Run: headless pygame with SDL's dummy video driver; simulated clock (each Clock.tick advances the game by its frame time, no real sleeping); random seed 0; keys injected as events and as key.get_pressed() state; no mouse input.
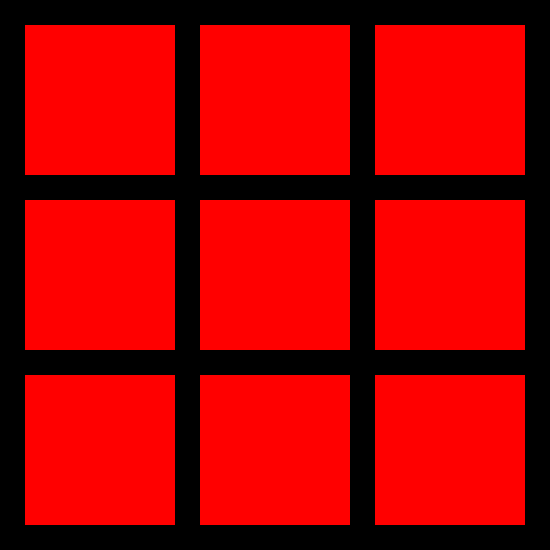
Frame 1 of 4 · flips 1–60 · no input
Frame 2 of 4 · flips 61–180 · tapped SPACE, RETURN · held RIGHT (→), D · screen unchanged from frame 1, image omitted
Frame 3 of 4 · flips 181–300 · held DOWN (↓), S · screen unchanged from frame 2, image omitted
Frame 4 of 4 · flips 301–420 · held LEFT (←), A, UP (↑), W · screen unchanged from frame 3, image omitted

The pygame program that drew these frames:

import pygame
pygame.init()

tup = (550, 550)
win = pygame.display.set_mode(tup)

name = 'TIC-TAC-TOE'
def display():
    pygame.display.set_caption(name)
display()

# drawing a rect/square  window    color    starting x and starting y 
# last two are the dimensions
# Making_Boxes
box_0 = pygame.draw.rect(win, (255,0,0),(25,25,150,150))
box_1 = pygame.draw.rect(win, (255,0,0),(200,25,150,150))
box_2 = pygame.draw.rect(win, (255,0,0),(375,25,150,150))
box_3 = pygame.draw.rect(win, (255,0,0),(25,200,150,150))
box_4 = pygame.draw.rect(win, (255,0,0),(200,200,150,150))
box_5 = pygame.draw.rect(win, (255,0,0),(375,200,150,150))
box_6 = pygame.draw.rect(win, (255,0,0),(25,375,150,150))
box_7 = pygame.draw.rect(win, (255,0,0),(200,375,150,150))
box_8 = pygame.draw.rect(win, (255,0,0),(375,375,150,150))


run = True

while run:
    # time to be dlayed in the update
    pygame.time.delay(100)

    for event in pygame.event.get():
        if event.type == pygame.QUIT:
            run = False
    # to display the win updated
    pygame.display.update()


pygame.quit()
